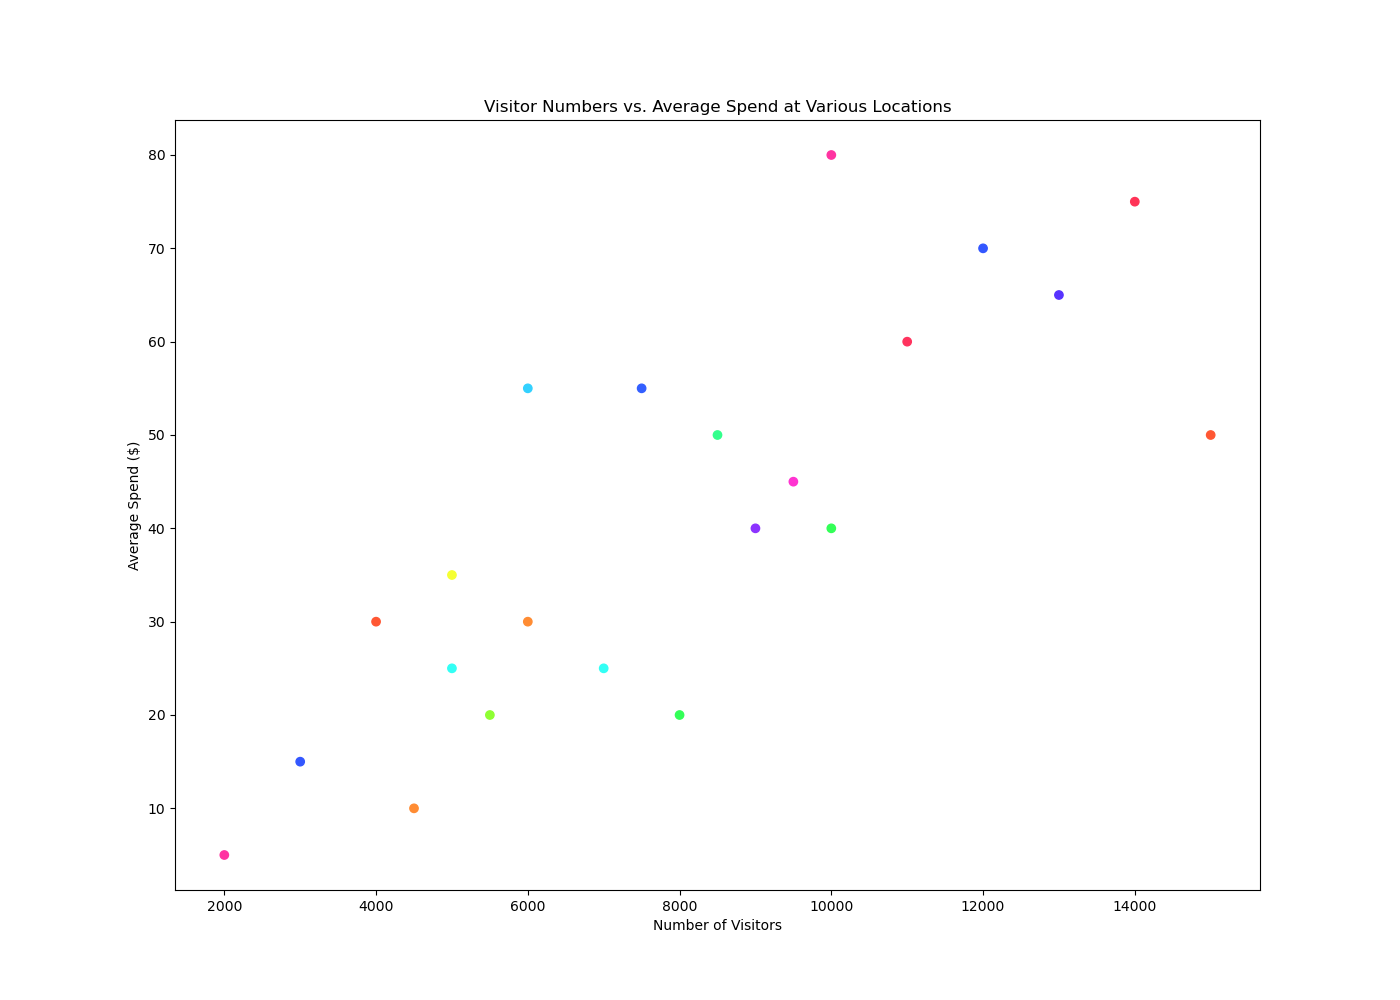

Source data for this figure (header and first rows):
Location, Visitors, Average_Spend
Beach, 15000, 50
Museum, 8000, 20
Mountain, 12000, 70
Theme Park, 10000, 80
Zoo, 6000, 30
Aquarium, 7000, 25
Historical Site, 9000, 40
National Park, 11000, 60
Botanical Garden, 5000, 35
Concert Hall, 7500, 55
Cinema, 9500, 45
Art Gallery, 8500, 50
Festival, 13000, 65
Sports Event, 14000, 75
Market, 5500, 20
Theatre, 6000, 55
Exhibition, 4000, 30
Food Fair, 10000, 40
Street Performance, 3000, 15
Library, 2000, 5
Lecture, 4500, 10
Book Fair, 5000, 25
